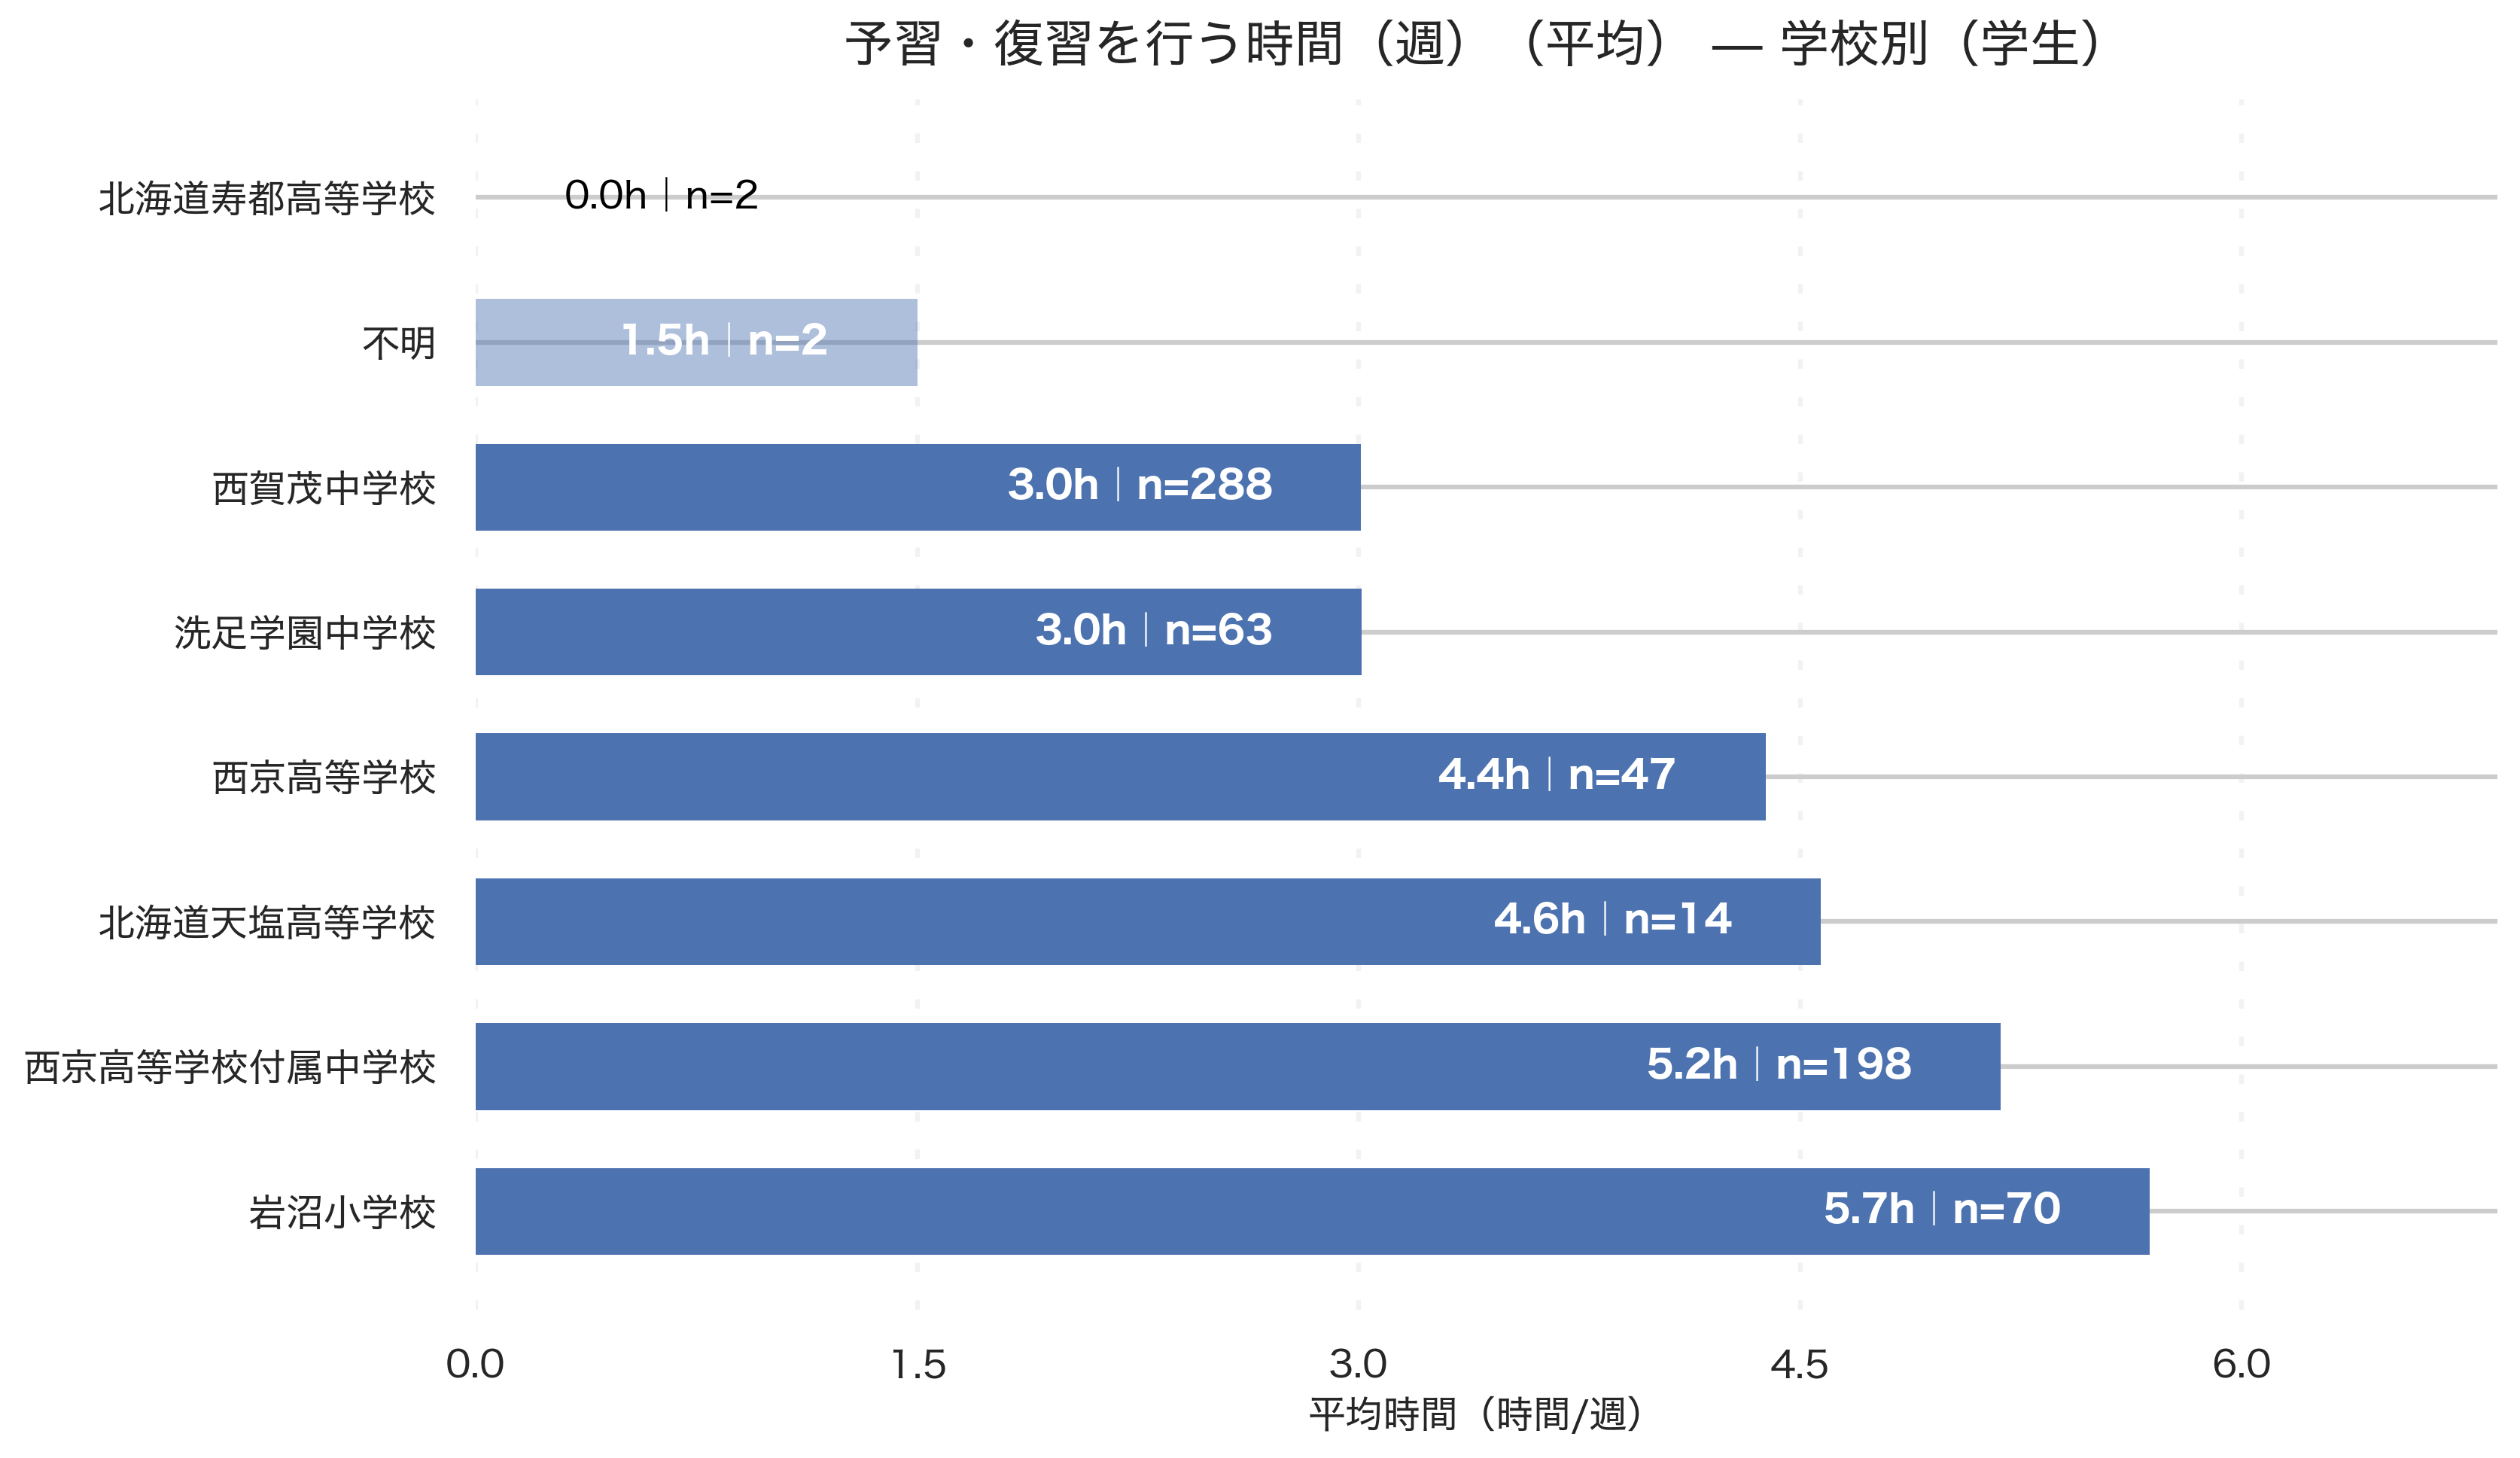

The file beside this chart, header and first rows:
school_canon, respondents, avg_hours, median_hours
不明, 2, 1.5, 1.5
北海道天塩高等学校, 14, 4.571, 2.0
岩沼小学校, 70, 5.687, 3.0
洗足学園中学校, 63, 3.01, 2.0
西京高等学校, 47, 4.383, 3.0
西京高等学校付属中学校, 198, 5.182, 5.0
西賀茂中学校, 288, 3.008, 1.0
北海道寿都高等学校, 2, 0.0, 0.0
